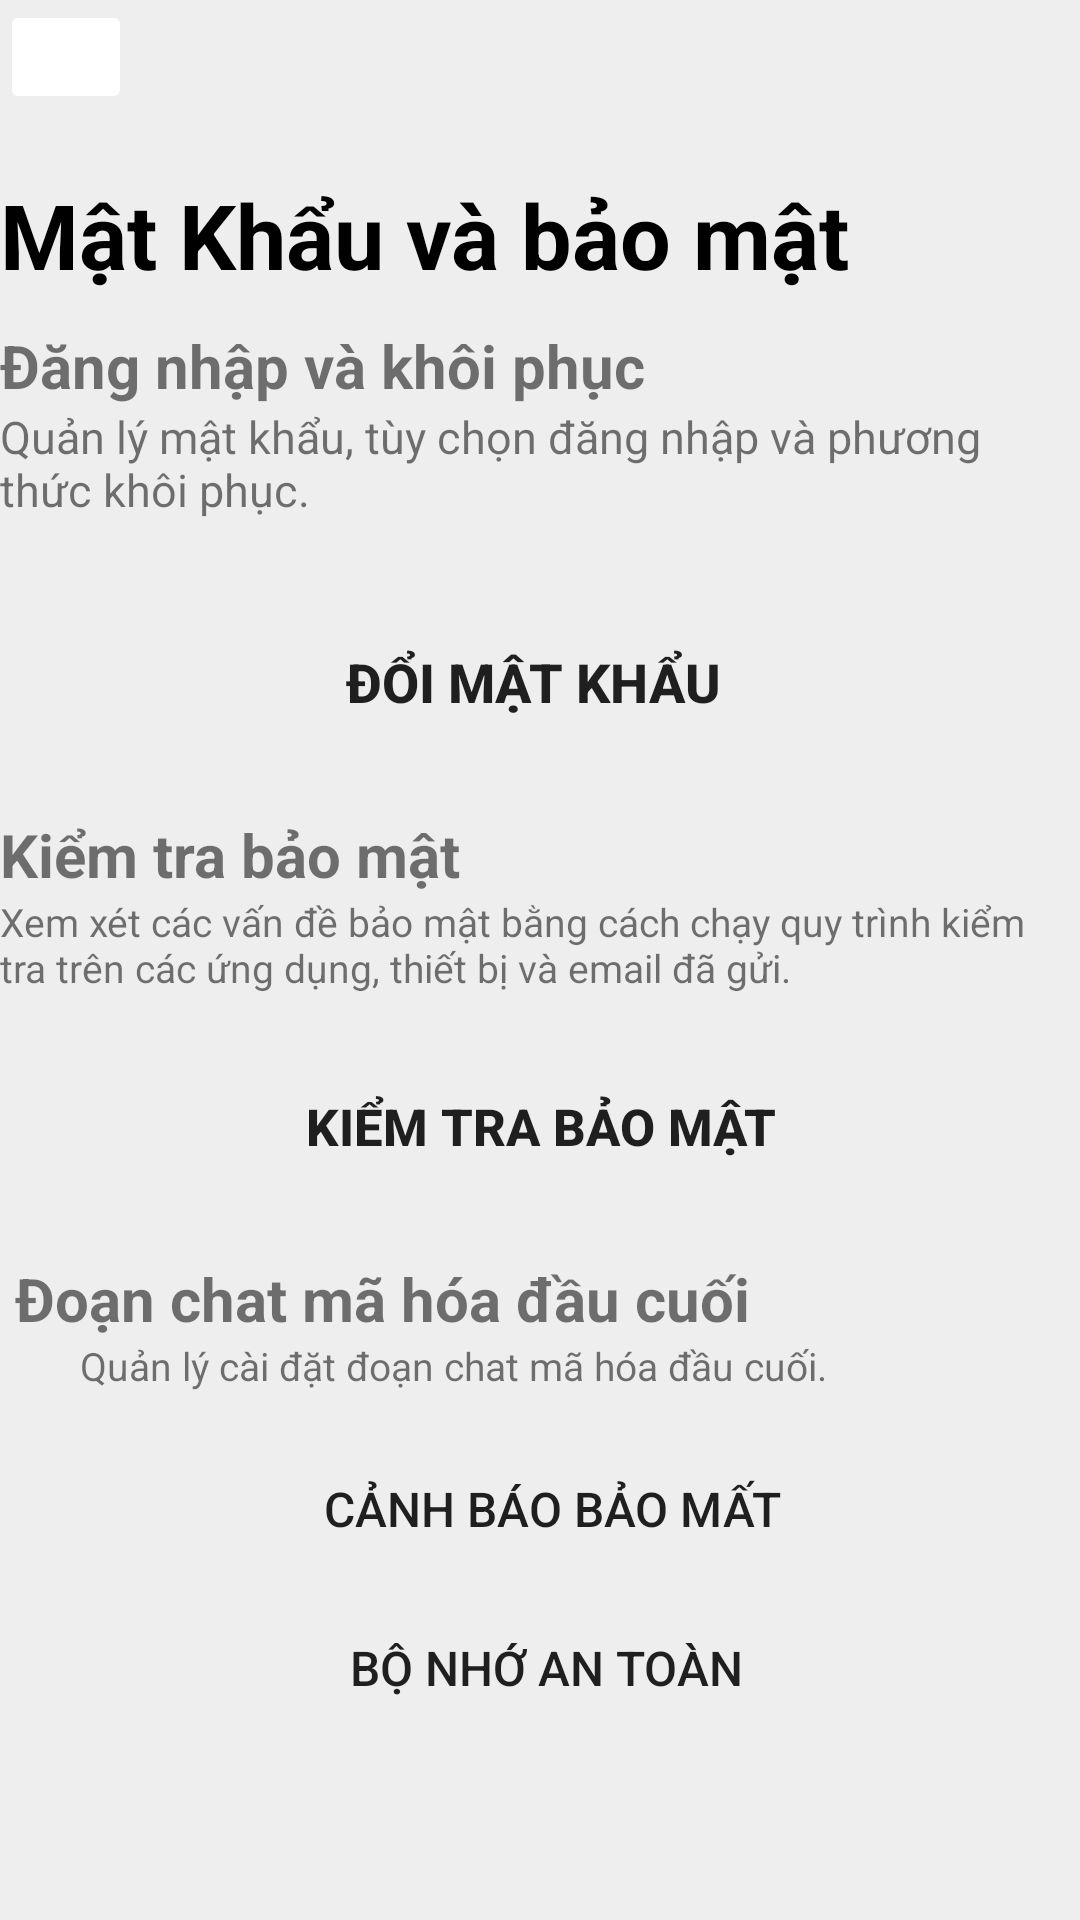

Reconstruct the res/layout file that produces this screen, plus the resources it refers to.
<!-- AndroidManifest.xml: application theme Theme.DuAnAppDocSach -->
<!-- res/layout/canhan_nav.xml -->
<?xml version="1.0" encoding="utf-8"?>
<LinearLayout xmlns:android="http://schemas.android.com/apk/res/android"
    android:layout_width="match_parent"
    android:layout_height="match_parent"
    android:orientation="vertical"
    android:background="@color/gray">
    <RelativeLayout
        android:layout_width="44dp"
        android:layout_height="38dp">

        <ImageButton
            android:id="@+id/Canhan_BackButton"
            android:layout_width="44dp"
            android:layout_height="38dp"
            android:backgroundTint="@color/white"
            android:scaleType="fitStart"
            android:src="@drawable/baseline_keyboard_arrow_left_24" />

    </RelativeLayout>

    <TextView
        android:layout_width="wrap_content"
        android:layout_height="wrap_content"
        android:layout_marginTop="20dp"
        android:textStyle="bold"
        android:textSize="30dp"
        android:textColor="@android:color/black"
        android:text="Mật Khẩu và bảo mật"/>
    <TextView
        android:layout_width="wrap_content"
        android:layout_height="wrap_content"
        android:text="Đăng nhập và khôi phục"
        android:textSize="20dp"
        android:layout_marginTop="10dp"
        android:textStyle="bold"/>
    <TextView
        android:layout_width="wrap_content"
        android:layout_height="wrap_content"
        android:textSize="15dp"
        android:text="Quản lý mật khẩu, tùy chọn đăng nhập và phương thức khôi phục."/>

    <Button
        android:id="@+id/button_PassWord"
        android:layout_width="match_parent"
        android:layout_height="wrap_content"
        android:layout_marginTop="30dp"
        android:background="@drawable/draweble_edit"
        android:text="  Đổi mật khẩu   "
        android:textSize="18dp"
        android:textStyle="bold" />

    <TextView
        android:layout_width="wrap_content"
        android:layout_height="wrap_content"
        android:textSize="20dp"
        android:textStyle="bold"
        android:text="Kiểm tra bảo mật"
        android:layout_marginTop="20dp"></TextView>
    <TextView
        android:layout_width="wrap_content"
        android:layout_height="wrap_content"
        android:textSize="13dp"
        android:text="Xem xét các vấn đề bảo mật bằng cách chạy quy trình kiểm tra trên các ứng dụng, thiết bị và email đã gửi."/>
    <Button
        android:layout_width="match_parent"
        android:layout_height="wrap_content"
        android:layout_marginTop="20dp"
        android:textSize="17dp"
        android:textStyle="bold"
        android:background="@drawable/draweble_edit"
        android:text=" Kiểm tra bảo mật "/>

    <TextView
        android:layout_width="match_parent"
        android:layout_height="wrap_content"
        android:textSize="20dp"
        android:textStyle="bold"
        android:text=" Đoạn chat mã hóa đầu cuối"
        android:layout_marginTop="20dp"/>
    <TextView
        android:layout_width="match_parent"
        android:layout_height="wrap_content"
        android:textSize="13dp"
        android:text="        Quản lý cài đặt đoạn chat mã hóa đầu cuối."/>
    <Button
        android:layout_width="match_parent"
        android:layout_height="wrap_content"
        android:textSize="16dp"
        android:text="  Cảnh báo bảo mất"
        android:layout_marginTop="15dp"
        android:background="@drawable/draweble_edit"/>
    <Button
        android:layout_width="match_parent"
        android:layout_height="wrap_content"
        android:textSize="16dp"
        android:text="  Bộ nhớ an toàn "
        android:layout_marginTop="5dp"
        android:background="@drawable/draweble_edit"/>
</LinearLayout>
<!-- resources referenced by this layout -->
<resources>
  <color name="gray">#EEEEEE</color>
  <color name="white">#FFFFFFFF</color>
  <style name="Theme.DuAnAppDocSach" parent="Base.Theme.DuAnAppDocSach" />
  <style name="Base.Theme.DuAnAppDocSach" parent="Theme.MaterialComponents.DayNight.NoActionBar">
          
          
      </style>
</resources>
